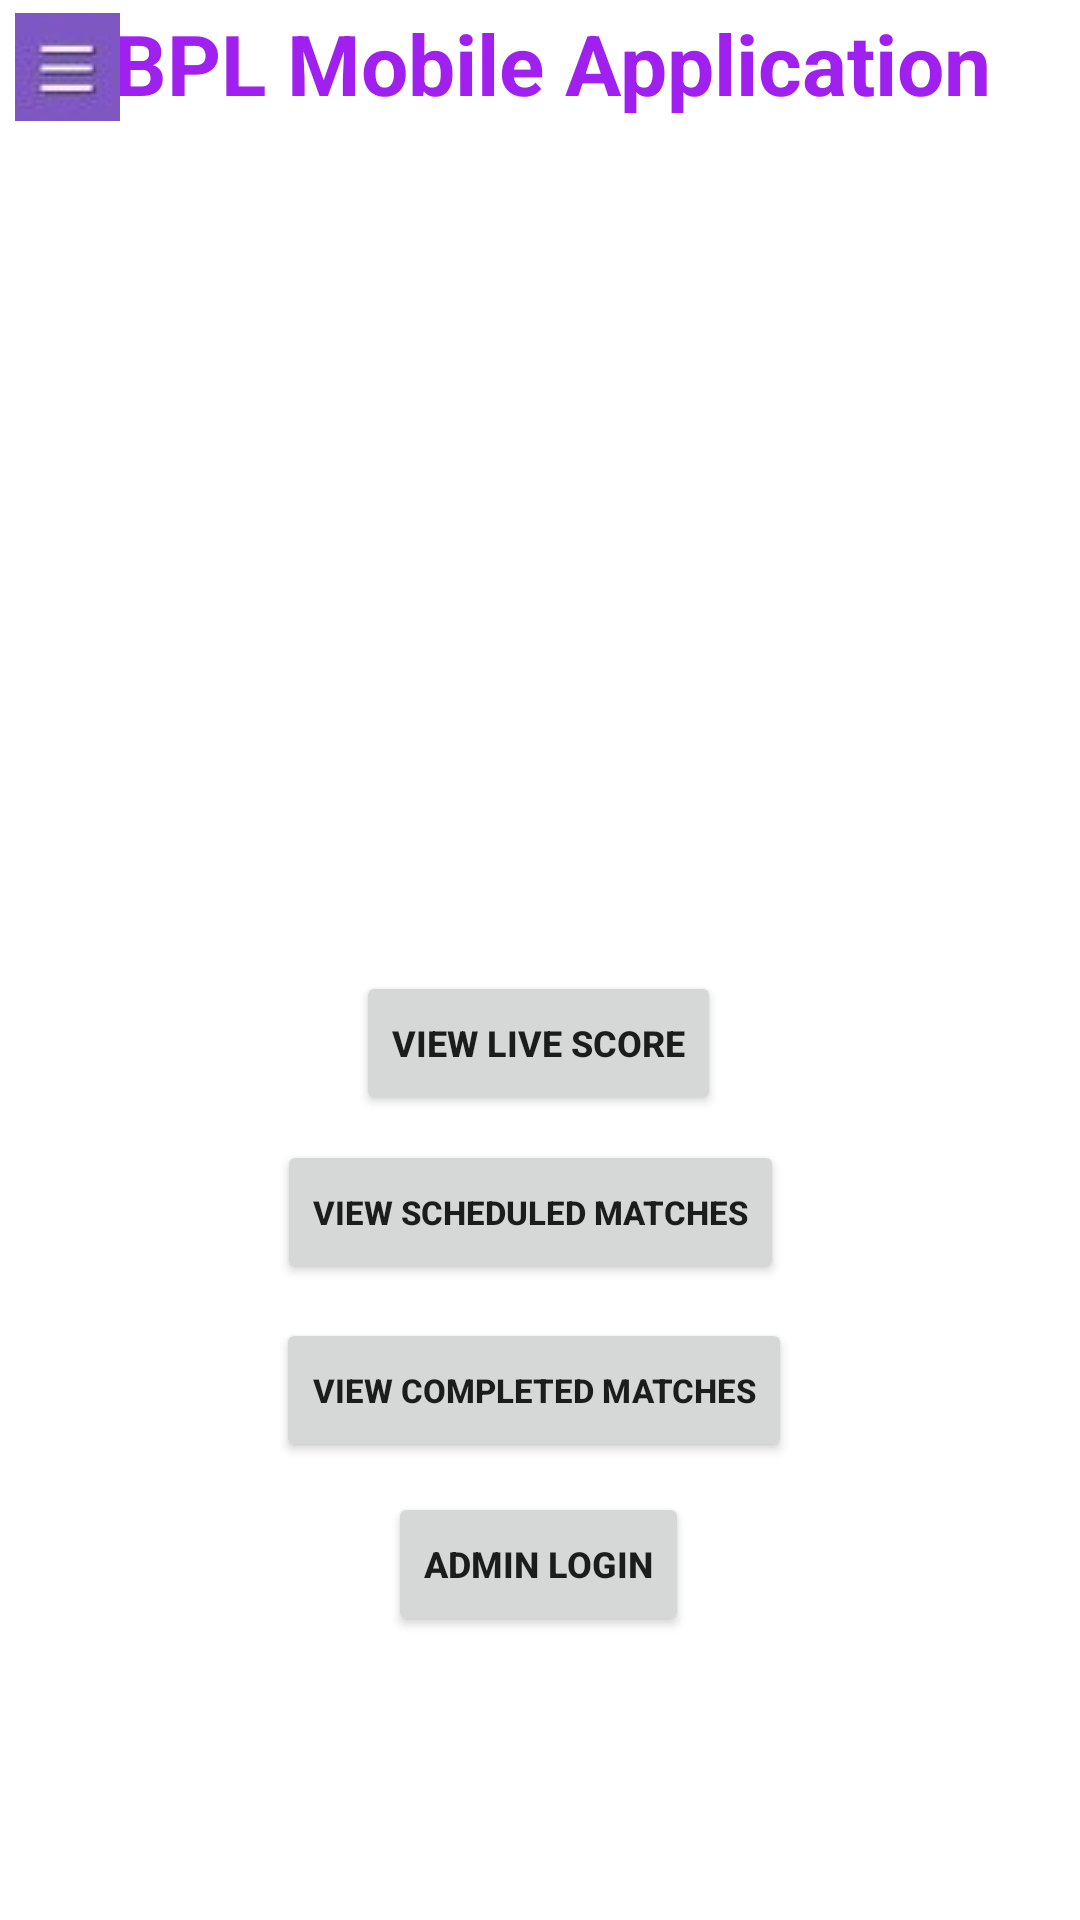

Layout XML and referenced resources for this Android screen:
<!-- AndroidManifest.xml: application theme Theme.BPLMobileApplication -->
<!-- res/layout/activity_main.xml -->
<?xml version="1.0" encoding="utf-8"?>
<androidx.constraintlayout.widget.ConstraintLayout xmlns:android="http://schemas.android.com/apk/res/android"
    xmlns:app="http://schemas.android.com/apk/res-auto"
    xmlns:tools="http://schemas.android.com/tools"
    android:layout_width="match_parent"
    android:layout_height="match_parent"
    tools:context=".MainActivity">

    <TextView
        android:id="@+id/textView"
        android:layout_width="wrap_content"
        android:layout_height="wrap_content"
        android:text="BPL Mobile Application"
        android:textColor="#A020F0"
        android:textSize="28sp"
        android:textStyle="bold"
        app:layout_constraintBottom_toBottomOf="parent"
        app:layout_constraintHorizontal_bias="0.561"
        app:layout_constraintLeft_toLeftOf="parent"
        app:layout_constraintRight_toRightOf="parent"
        app:layout_constraintTop_toTopOf="parent"
        app:layout_constraintVertical_bias="0.004" />

    <ImageView
        android:id="@+id/imageView"
        android:layout_width="312dp"
        android:layout_height="285dp"
        app:layout_constraintBottom_toBottomOf="parent"
        app:layout_constraintEnd_toEndOf="parent"
        app:layout_constraintHorizontal_bias="0.494"
        app:layout_constraintStart_toStartOf="parent"
        app:layout_constraintTop_toTopOf="parent"
        app:layout_constraintVertical_bias="0.116"
        app:srcCompat="@drawable/bpl14" />

    <ImageView
        android:id="@+id/imageView2"
        android:layout_width="wrap_content"
        android:layout_height="wrap_content"
        app:layout_constraintBottom_toBottomOf="parent"
        app:layout_constraintEnd_toEndOf="parent"
        app:layout_constraintHorizontal_bias="0.015"
        app:layout_constraintStart_toStartOf="parent"
        app:layout_constraintTop_toTopOf="parent"
        app:layout_constraintVertical_bias="0.007"
        app:srcCompat="@drawable/ham" />

    <Button
        android:id="@+id/button"
        android:layout_width="wrap_content"
        android:layout_height="wrap_content"
        android:text="View live score"
        android:textSize="12sp"
        android:textStyle="bold"
        app:layout_constraintBottom_toBottomOf="parent"
        app:layout_constraintEnd_toEndOf="parent"
        app:layout_constraintHorizontal_bias="0.498"
        app:layout_constraintStart_toStartOf="parent"
        app:layout_constraintTop_toTopOf="parent"
        app:layout_constraintVertical_bias="0.547" />

    <Button
        android:id="@+id/button4"
        android:layout_width="wrap_content"
        android:layout_height="wrap_content"
        android:text="View completed matches"
        android:textSize="11sp"
        android:textStyle="bold"
        app:layout_constraintBottom_toBottomOf="parent"
        app:layout_constraintEnd_toEndOf="parent"
        app:layout_constraintHorizontal_bias="0.49"
        app:layout_constraintStart_toStartOf="parent"
        app:layout_constraintTop_toTopOf="parent"
        app:layout_constraintVertical_bias="0.742" />

    <Button
        android:id="@+id/button5"
        android:layout_width="wrap_content"
        android:layout_height="wrap_content"
        android:text="Admin login"
        android:textSize="12sp"
        android:textStyle="bold"
        app:layout_constraintBottom_toBottomOf="parent"
        app:layout_constraintEnd_toEndOf="parent"
        app:layout_constraintHorizontal_bias="0.498"
        app:layout_constraintStart_toStartOf="parent"
        app:layout_constraintTop_toTopOf="parent"
        app:layout_constraintVertical_bias="0.84" />

    <Button
        android:id="@+id/button3"
        android:layout_width="wrap_content"
        android:layout_height="wrap_content"
        android:text="View scheduled matches"
        android:textSize="11sp"
        android:textStyle="bold"
        app:layout_constraintBottom_toBottomOf="parent"
        app:layout_constraintEnd_toEndOf="parent"
        app:layout_constraintHorizontal_bias="0.483"
        app:layout_constraintStart_toStartOf="parent"
        app:layout_constraintTop_toTopOf="parent"
        app:layout_constraintVertical_bias="0.642" />

</androidx.constraintlayout.widget.ConstraintLayout>
<!-- resources referenced by this layout -->
<resources>
  <!-- drawable ham: jpg bitmap (drawable, 1018 bytes) -->
  <style name="Theme.BPLMobileApplication" parent="Theme.MaterialComponents.DayNight.DarkActionBar">
          
          <item name="colorPrimary">@color/purple_500</item>
          <item name="colorPrimaryVariant">@color/purple_700</item>
          <item name="colorOnPrimary">@color/white</item>
          
          <item name="colorSecondary">@color/teal_200</item>
          <item name="colorSecondaryVariant">@color/teal_700</item>
          <item name="colorOnSecondary">@color/black</item>
          
          <item name="android:statusBarColor" tools:targetApi="l">?attr/colorPrimaryVariant</item>
          
      </style>
  <!-- not gathered from this repository: default colours our renderer supplied (Android Studio template values) -->
  <color name="purple_500">#FF6200EE</color>
  <color name="purple_700">#FF3700B3</color>
  <color name="teal_200">#FF03DAC5</color>
  <color name="teal_700">#FF018786</color>
  <color name="black">#FF000000</color>
  <color name="white">#FFFFFFFF</color>
</resources>
